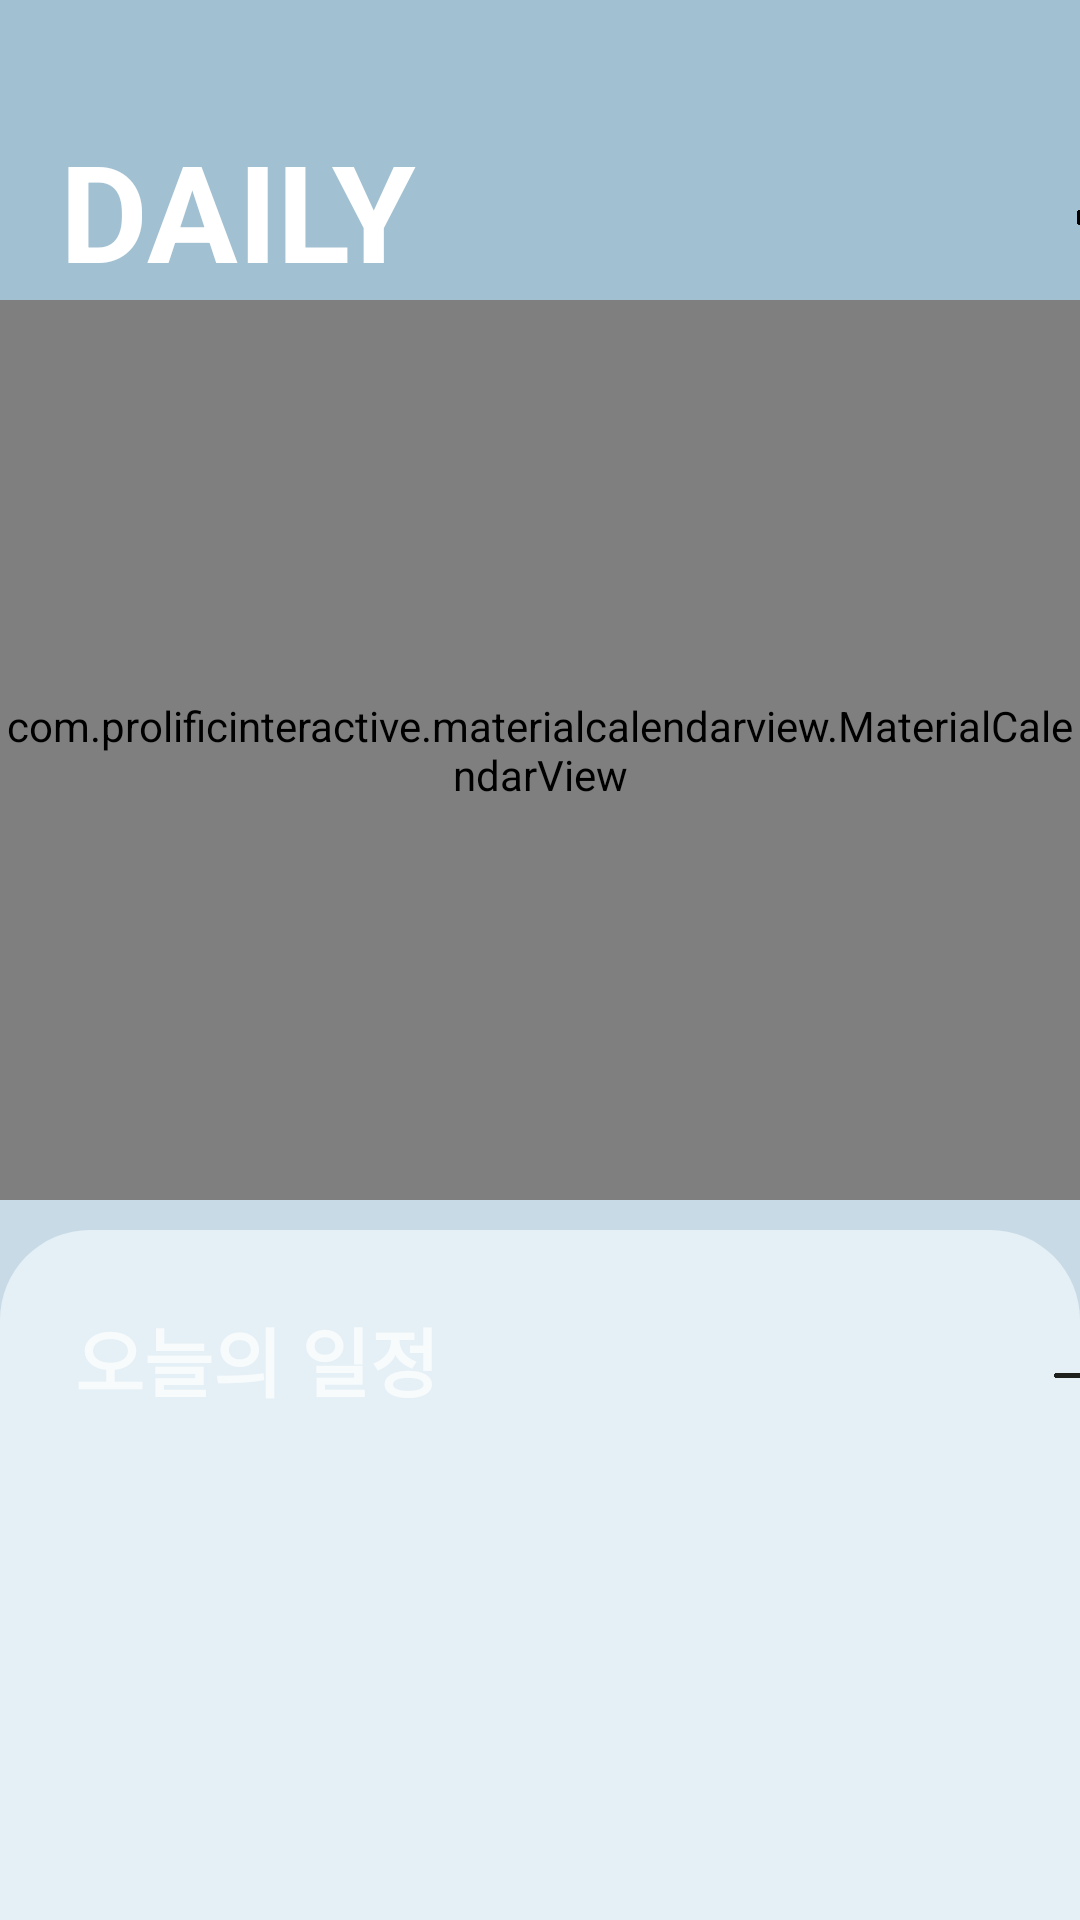

Write the Android layout XML for this screen, with the resource values it uses.
<!-- AndroidManifest.xml: application theme Theme.AppCompat.NoActionBar -->
<!-- res/layout/calendar_main.xml -->
<?xml version="1.0" encoding="utf-8"?>
<LinearLayout xmlns:android="http://schemas.android.com/apk/res/android"
    xmlns:app="http://schemas.android.com/apk/res-auto"
    android:layout_width="match_parent"
    android:layout_height="match_parent"
    android:background="@color/background1"
    android:orientation="vertical">


    <LinearLayout
        android:layout_width="match_parent"
        android:layout_height="wrap_content"
        android:orientation="horizontal">

        <TextView
            android:layout_width="wrap_content"
            android:layout_height="wrap_content"
            android:layout_marginLeft="20dp"
            android:layout_marginTop="40dp"
            android:text="DAILY"
            android:textColor="#ffffff"
            android:textSize="45dp"
            android:textStyle="bold" />

        <ImageView
            android:id="@+id/setButton"
            android:layout_width="25dp"
            android:layout_height="25dp"
            android:layout_gravity="bottom"
            android:layout_marginLeft="220dp"
            android:layout_marginBottom="15dp"
            android:src="@drawable/gear" />
    </LinearLayout>


    <FrameLayout
        android:layout_width="match_parent"
        android:layout_height="match_parent"
        android:background="@drawable/round"
        android:backgroundTint="@color/background2">

        <com.prolificinteractive.materialcalendarview.MaterialCalendarView
            android:id="@+id/main_calendarView"
            android:layout_width="wrap_content"
            android:layout_height="300dp"
            android:layout_gravity="center|top"
            app:mcv_showOtherDates="all" />

        <FrameLayout
            android:layout_width="match_parent"
            android:layout_height="match_parent"
            android:layout_marginTop="310dp"
            android:background="@drawable/round"
            android:backgroundTint="@color/background3">

            <LinearLayout
                android:layout_width="match_parent"
                android:layout_height="wrap_content"
                android:orientation="horizontal">

                <TextView
                    android:layout_width="wrap_content"
                    android:layout_height="wrap_content"
                    android:layout_margin="25dp"
                    android:text="오늘의 일정"
                    android:textSize="25dp"
                    android:textStyle="bold" />

                <Button
                    android:id="@+id/plusButton"
                    android:layout_width="25dp"
                    android:layout_height="25dp"
                    android:layout_marginLeft="180dp"
                    android:layout_marginTop="25dp"
                    android:background="@drawable/plus"/>
            </LinearLayout>

            <TextView
                android:id="@+id/day_text"
                android:layout_width="wrap_content"
                android:layout_height="wrap_content" />
        </FrameLayout>
    </FrameLayout>
</LinearLayout>
<!-- resources referenced by this layout -->
<resources>
  <color name="background1">#A1C0D1</color>
  <color name="background2">#C8DAE5</color>
  <color name="background3">#E5F0F6</color>
  <!-- drawable gear: png bitmap (drawable-hdpi, 12211 bytes) -->
  <!-- drawable plus: png bitmap (drawable-hdpi, 3445 bytes) -->
  <!-- drawable round (drawable) -->
  <?xml version="1.0" encoding="utf-8"?>
  <shape xmlns:android="http://schemas.android.com/apk/res/android">
      <corners android:bottomRightRadius="0dp"
          android:bottomLeftRadius="0dp"
          android:topLeftRadius="30dp"
          android:topRightRadius="30dp"/>
  
  
  </shape>
</resources>
